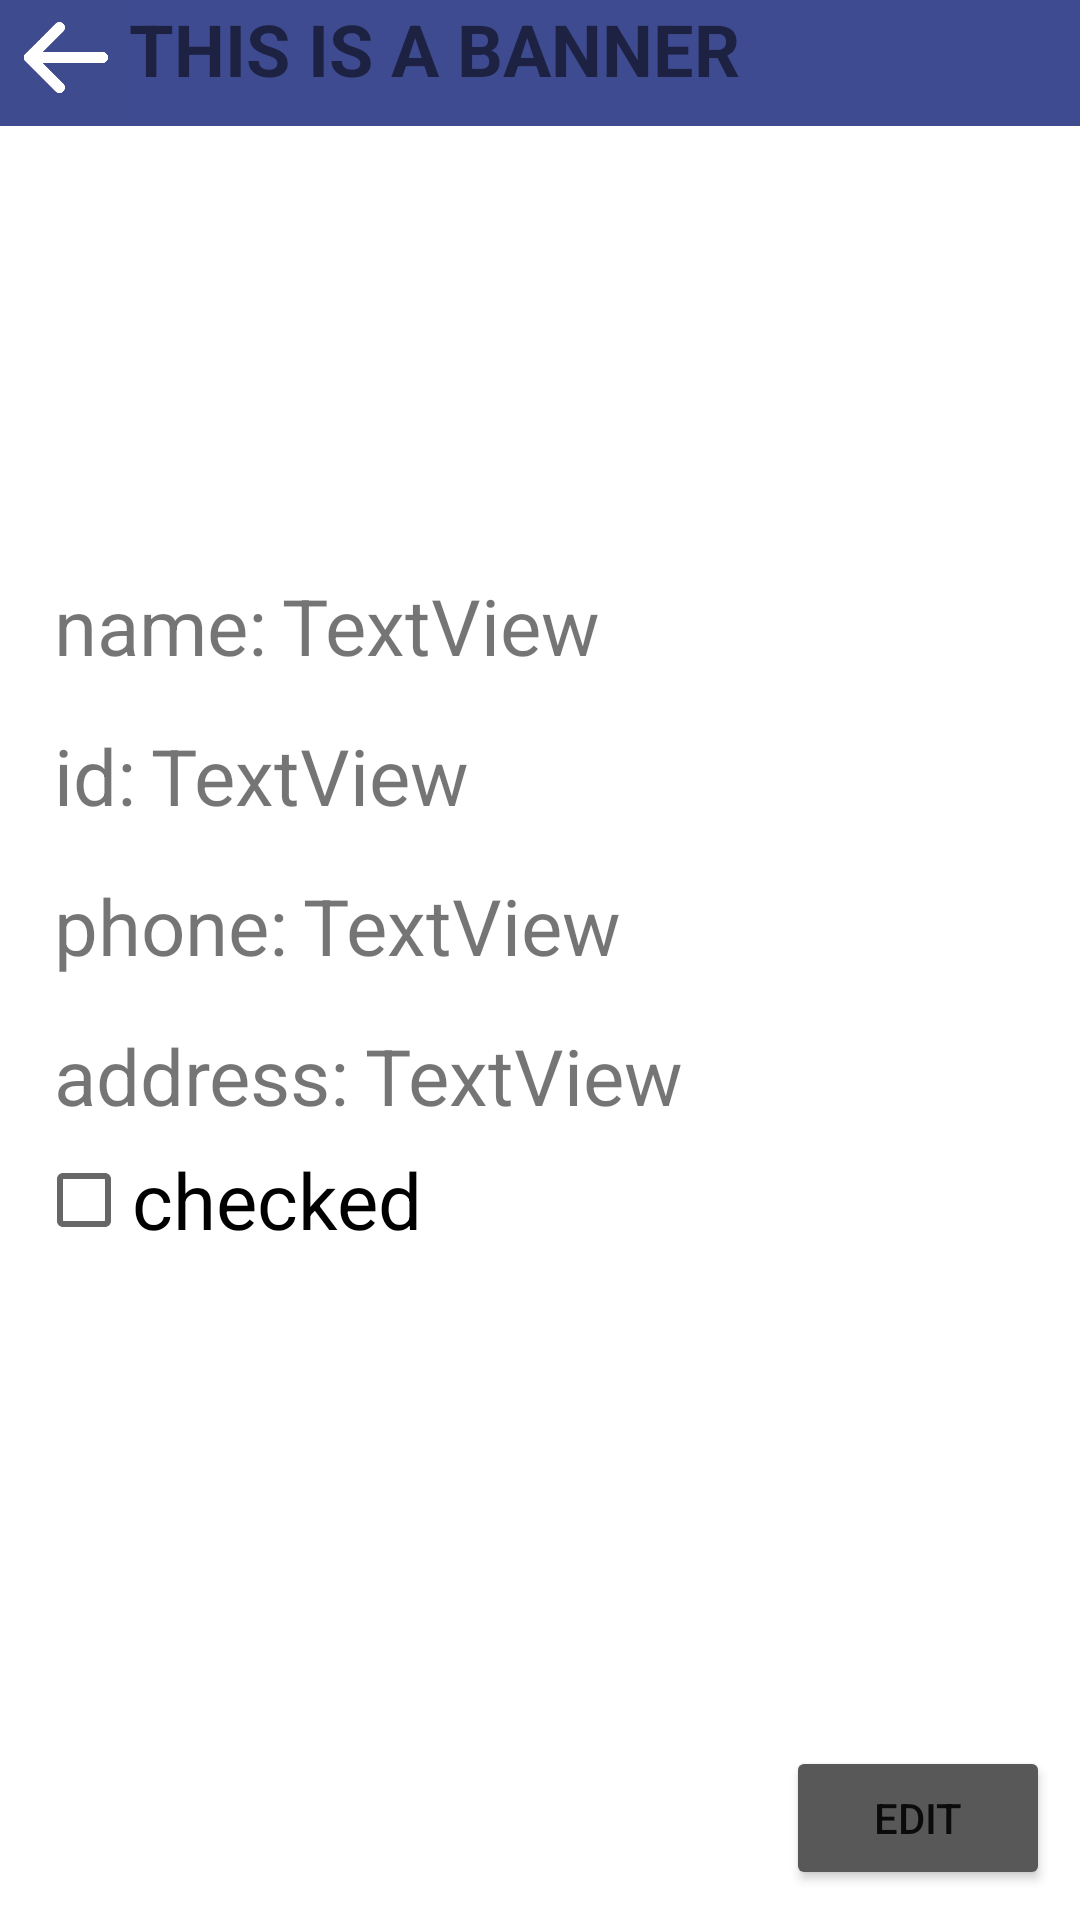

Write the Android layout XML for this screen, with the resource values it uses.
<!-- AndroidManifest.xml: application theme Theme.StudentsAppAndroid -->
<!-- res/layout/activity_student_details.xml -->
<?xml version="1.0" encoding="utf-8"?>
<androidx.constraintlayout.widget.ConstraintLayout xmlns:android="http://schemas.android.com/apk/res/android"
    xmlns:app="http://schemas.android.com/apk/res-auto"
    xmlns:tools="http://schemas.android.com/tools"
    android:layout_width="match_parent"
    android:layout_height="match_parent"
    tools:context=".StudentDetailsActivity">

    <include
        android:id="@+id/headerLayoutStudentDetails"
        layout="@layout/header_layout"
        app:layout_constraintEnd_toEndOf="parent"
        app:layout_constraintStart_toStartOf="parent"
        app:layout_constraintTop_toTopOf="parent" />

    <ImageView
        android:id="@+id/studentDetailsImage"
        android:layout_width="120dp"
        android:layout_height="120dp"
        android:layout_marginStart="18dp"
        android:layout_marginTop="14dp"
        app:layout_constraintStart_toStartOf="parent"
        app:layout_constraintTop_toBottomOf="@+id/headerLayoutStudentDetails"
        app:srcCompat="@drawable/avatar" />

    <TextView
        android:id="@+id/nameField"
        android:layout_width="wrap_content"
        android:layout_height="wrap_content"
        android:layout_marginStart="18dp"
        android:layout_marginTop="15dp"
        android:text="name:"
        android:textSize="26sp"
        app:layout_constraintStart_toStartOf="parent"
        app:layout_constraintTop_toBottomOf="@+id/studentDetailsImage" />

    <TextView
        android:id="@+id/idField"
        android:layout_width="wrap_content"
        android:layout_height="wrap_content"
        android:layout_marginStart="18dp"
        android:layout_marginTop="15dp"
        android:text="id:"
        android:textSize="26sp"
        app:layout_constraintStart_toStartOf="parent"
        app:layout_constraintTop_toBottomOf="@+id/nameField" />

    <TextView
        android:id="@+id/phoneField"
        android:layout_width="wrap_content"
        android:layout_height="wrap_content"
        android:layout_marginStart="18dp"
        android:layout_marginTop="15dp"
        android:text="phone:"
        android:textSize="26sp"
        app:layout_constraintStart_toStartOf="parent"
        app:layout_constraintTop_toBottomOf="@+id/idField" />

    <TextView
        android:id="@+id/addressField"
        android:layout_width="wrap_content"
        android:layout_height="wrap_content"
        android:layout_marginStart="18dp"
        android:layout_marginTop="15dp"
        android:text="address:"
        android:textSize="26sp"
        app:layout_constraintStart_toStartOf="parent"
        app:layout_constraintTop_toBottomOf="@+id/phoneField" />

    <TextView
        android:id="@+id/nameValue"
        android:layout_width="wrap_content"
        android:layout_height="wrap_content"
        android:layout_marginStart="5dp"
        android:layout_marginTop="15dp"
        android:text="TextView"
        android:textSize="26sp"
        app:layout_constraintStart_toEndOf="@+id/nameField"
        app:layout_constraintTop_toBottomOf="@+id/studentDetailsImage" />

    <TextView
        android:id="@+id/idValue"
        android:layout_width="wrap_content"
        android:layout_height="wrap_content"
        android:layout_marginStart="5dp"
        android:layout_marginTop="15dp"
        android:text="TextView"
        android:textSize="26sp"
        app:layout_constraintStart_toEndOf="@+id/idField"
        app:layout_constraintTop_toBottomOf="@+id/nameValue" />

    <TextView
        android:id="@+id/phoneValue"
        android:layout_width="wrap_content"
        android:layout_height="wrap_content"
        android:layout_marginStart="5dp"
        android:layout_marginTop="15dp"
        android:text="TextView"
        android:textSize="26sp"
        app:layout_constraintStart_toEndOf="@+id/phoneField"
        app:layout_constraintTop_toBottomOf="@+id/idValue" />

    <TextView
        android:id="@+id/addressValue"
        android:layout_width="wrap_content"
        android:layout_height="wrap_content"
        android:layout_marginStart="5dp"
        android:layout_marginTop="15dp"
        android:text="TextView"
        android:textSize="26sp"
        app:layout_constraintStart_toEndOf="@+id/addressField"
        app:layout_constraintTop_toBottomOf="@+id/phoneValue" />

    <CheckBox
        android:id="@+id/studentDetailsChecked"
        android:layout_width="wrap_content"
        android:layout_height="wrap_content"
        android:layout_marginStart="12dp"
        android:clickable="false"
        android:text="checked"
        android:textSize="26sp"
        app:layout_constraintStart_toStartOf="parent"
        app:layout_constraintTop_toBottomOf="@+id/addressField" />

    <Button
        android:id="@+id/editStudentButton"
        android:layout_width="wrap_content"
        android:layout_height="wrap_content"
        android:layout_marginEnd="10dp"
        android:layout_marginBottom="10dp"
        android:backgroundTint="#595858"
        android:text="Edit"
        app:layout_constraintBottom_toBottomOf="parent"
        app:layout_constraintEnd_toEndOf="parent" />

</androidx.constraintlayout.widget.ConstraintLayout>
<!-- res/layout/header_layout.xml (included above) -->
<?xml version="1.0" encoding="utf-8"?>
<androidx.constraintlayout.widget.ConstraintLayout xmlns:android="http://schemas.android.com/apk/res/android"
    xmlns:app="http://schemas.android.com/apk/res-auto"
    android:layout_width="match_parent"
    android:layout_height="wrap_content"
    android:background="#3F4B8F">

    <ImageView
        android:id="@+id/backButton"
        android:layout_width="40dp"
        android:layout_height="40dp"
        android:layout_marginEnd="3dp"
        android:layout_marginBottom="2dp"
        android:adjustViewBounds="true"
        app:layout_constraintBottom_toBottomOf="parent"
        app:layout_constraintEnd_toStartOf="@id/headerText"
        app:layout_constraintStart_toStartOf="parent"
        app:layout_constraintTop_toTopOf="parent"
        app:srcCompat="@drawable/back" />

    <TextView
        android:id="@+id/headerText"
        android:layout_width="0dp"
        android:layout_height="40dp"
        android:background="#525D9E"
        android:backgroundTint="#3F4B90"
        android:text="THIS IS A BANNER"
        android:textSize="24sp"
        android:textStyle="bold"
        app:layout_constraintEnd_toEndOf="parent"
        app:layout_constraintStart_toEndOf="@+id/backButton"
        app:layout_constraintTop_toTopOf="parent" />

</androidx.constraintlayout.widget.ConstraintLayout>
<!-- resources referenced by this layout -->
<resources>
  <!-- drawable back: png bitmap (drawable-v24, 9051 bytes) -->
  <style name="Theme.StudentsAppAndroid" parent="Theme.MaterialComponents.DayNight.DarkActionBar">
          
          <item name="colorPrimary">@color/purple_500</item>
          <item name="colorPrimaryVariant">@color/purple_700</item>
          <item name="colorOnPrimary">@color/white</item>
          
          <item name="colorSecondary">@color/teal_200</item>
          <item name="colorSecondaryVariant">@color/teal_700</item>
          <item name="colorOnSecondary">@color/black</item>
          
          <item name="android:statusBarColor">?attr/colorPrimaryVariant</item>
          
      </style>
  <!-- not gathered from this repository: default colours our renderer supplied (Android Studio template values) -->
  <color name="purple_500">#FF6200EE</color>
  <color name="purple_700">#FF3700B3</color>
  <color name="teal_200">#FF03DAC5</color>
  <color name="teal_700">#FF018786</color>
  <color name="black">#FF000000</color>
  <color name="white">#FFFFFFFF</color>
</resources>
